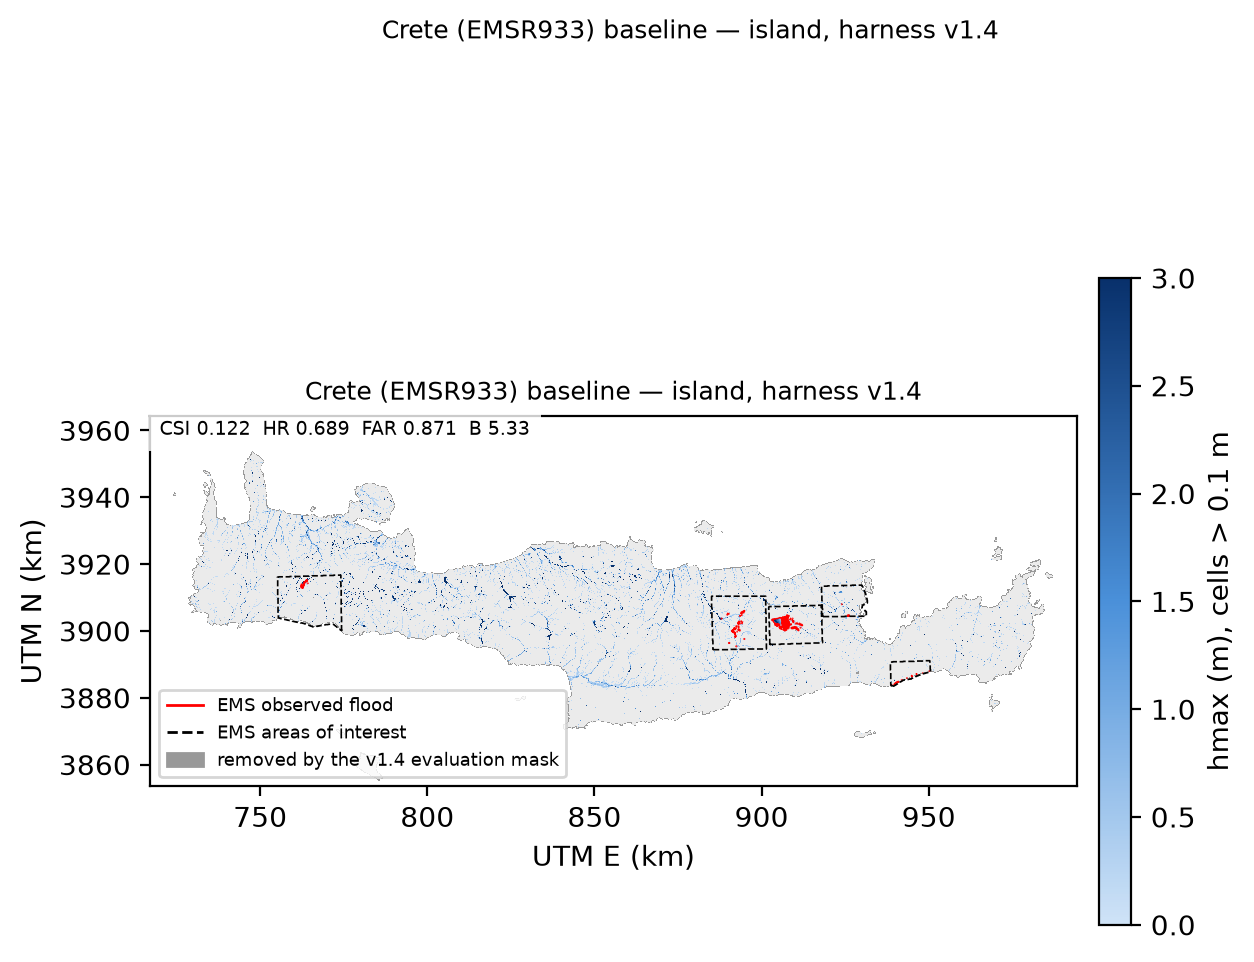

Source data for this figure (header and first rows):
aoi_file, universe_km2, obs_km2, model_km2, tp_km2, fp_km2, fn_km2, csi, hr, far, bias, note
EMSR933_AOI01_DEL_MONIT01_areaOfInterest…, 255.2, 1.78, 26.07, 0.38, 25.69, 1.4, 0.01383, 0.2135, 0.9854, 14.65, 
EMSR933_AOI03_DEL_MONIT02_areaOfInterest…, 176.9, 11.26, 23.46, 8.87, 14.59, 2.39, 0.3431, 0.7877, 0.6219, 2.083, 
EMSR933_AOI03_DEL_PRODUCT_areaOfInterest…, 176.9, 11.26, 23.46, 8.87, 14.59, 2.39, 0.3431, 0.7877, 0.6219, 2.083, 
EMSR933_AOI03_GRA_PRODUCT_areaOfInterest…, 48.04, 11.26, 15.54, 8.87, 6.67, 2.39, 0.4947, 0.7877, 0.4292, 1.38, 
EMSR933_AOI04_DEL_MONIT01_areaOfInterest…, 57.62, 0.41, 1.09, 0.07, 1.02, 0.34, 0.04895, 0.1707, 0.9358, 2.659, 
EMSR933_AOI06_DEL_MONIT01_areaOfInterest…, 110.8, 0.23, 9.05, 0.23, 8.82, 0.0, 0.02541, 1.0, 0.9746, 39.35, 
EMSR933_AOI07_DEL_MONIT01_areaOfInterest…, 258.6, 0.65, 16.64, 0.32, 16.32, 0.33, 0.01886, 0.4923, 0.9808, 25.6, 
UNION, 859.1, 14.33, 76.31, 9.87, 66.44, 4.46, 0.1222, 0.6888, 0.8707, 5.325, 
WHOLE_ACTIVE_DOMAIN, 8597, 14.46, 685.3, 77.62, , , , , , , tp_km2 column of this row = peak hmax (m…
